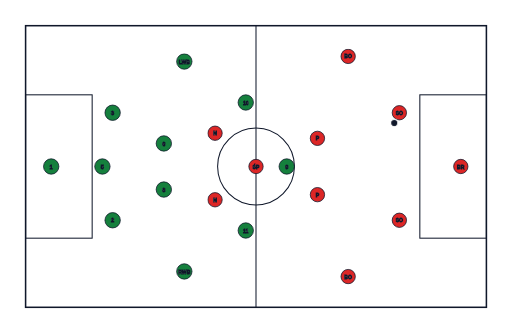
t = 0.00 s
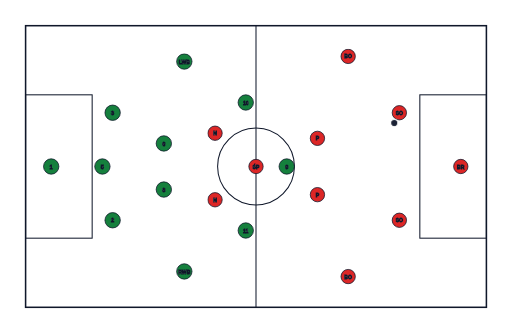
t = 1.05 s
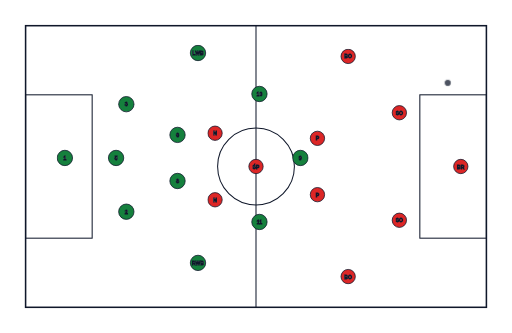
t = 2.45 s
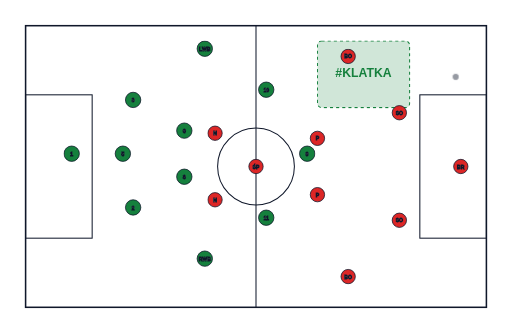
t = 3.76 s
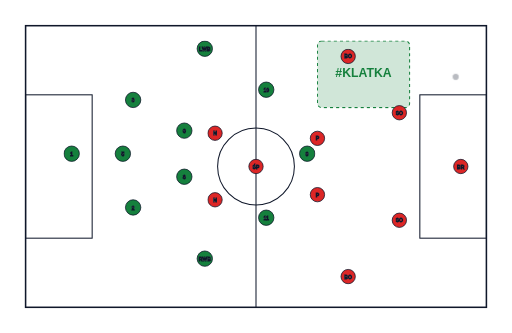
t = 4.38 s
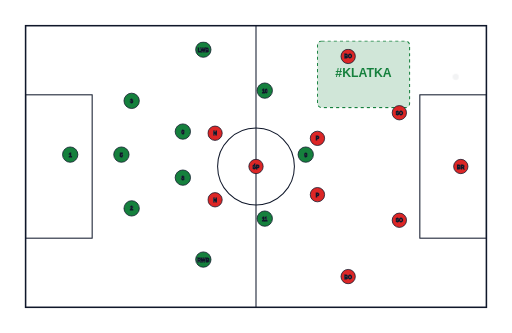
t = 5.86 s

The animated SVG that drew these frames (rendered in a browser with its animation timeline set to each time). Animation: 3 CSS @keyframes rules; one cycle of 7.00 s, repeats indefinitely.

<svg viewBox="0 0 1000 650" xmlns="http://www.w3.org/2000/svg">
  <defs>
    <style>
      /* Płynne animacje przesunięcia całego zespołu przy pułapce pressingowej */
      @keyframes team-shift {
        0%, 20% { transform: translate(0, 0); }
        45%, 80% { transform: translate(40px, -25px); }
        100% { transform: translate(0, 0); }
      }
      @keyframes ball-action {
        0%, 20% { transform: translate(0, 0); }
        40%, 80% { transform: translate(120px, -90px); }
        100% { transform: translate(120px, -90px); opacity: 0; }
      }
      @keyframes zone-pulse {
        0%, 35% { opacity: 0; }
        40%, 85% { opacity: 1; }
        100% { opacity: 0; }
      }

      .anim-shift { animation: team-shift 7s infinite ease-in-out; }
      .anim-ball { animation: ball-action 7s infinite ease-in-out; }
      .anim-zone { animation: zone-pulse 7s infinite ease-in-out; }
    </style>
  </defs>

  <!-- Białe tło boiska -->
  <rect x="0" y="0" width="1000" height="650" fill="#ffffff" />
  
  <!-- Czarne linie pełnego boiska -->
  <!-- Obrys boiska -->
  <rect x="50" y="50" width="900" height="550" stroke="#0f172a" stroke-width="3" fill="none" />
  <!-- Linia środkowa -->
  <line x1="500" y1="50" x2="500" y2="600" stroke="#0f172a" stroke-width="2" />
  <!-- Koło środkowe -->
  <circle cx="500" cy="325" r="75" stroke="#0f172a" stroke-width="2" fill="none" />
  <circle cx="500" cy="325" r="4" fill="#0f172a" />
  
  <!-- Pole karne lewe -->
  <rect x="50" y="185" width="130" height="280" stroke="#0f172a" stroke-width="2" fill="none" />
  <!-- Pole karne prawe -->
  <rect x="820" y="185" width="130" height="280" stroke="#0f172a" stroke-width="2" fill="none" />

  <!-- Podświetlona strefa #KLATKA na skrzydle -->
  <g class="anim-zone">
    <rect x="620" y="80" width="180" height="130" rx="8" fill="#15803d" fill-opacity="0.2" stroke="#15803d" stroke-width="2" stroke-dasharray="6,6" />
    <text x="710" y="150" fill="#15803d" font-family="Arial, sans-serif" font-weight="900" font-size="24" text-anchor="middle">#KLATKA</text>
  </g>


  <!-- PRZECIWNIK (Czerwone kropki - ustawienie w budowie gry) -->
  <g fill="#dc2626" stroke="#0f172a" stroke-width="1.5">
    <!-- Bramkarz -->
    <circle cx="900" cy="325" r="14" /><text x="900" y="329" fill="#fff" font-family="Arial" font-weight="bold" font-size="10" text-anchor="middle">BR</text>
    <!-- Obrońcy -->
    <circle cx="780" cy="220" r="14" /><text x="780" y="224" fill="#fff" font-family="Arial" font-weight="bold" font-size="10" text-anchor="middle">SO</text>
    <circle cx="780" cy="430" r="14" /><text x="780" y="434" fill="#fff" font-family="Arial" font-weight="bold" font-size="10" text-anchor="middle">SO</text>
    <circle cx="680" cy="110" r="14" /><text x="680" y="114" fill="#fff" font-family="Arial" font-weight="bold" font-size="10" text-anchor="middle">BO</text>
    <circle cx="680" cy="540" r="14" /><text x="680" y="544" fill="#fff" font-family="Arial" font-weight="bold" font-size="10" text-anchor="middle">BO</text>
    <!-- Pomocnicy -->
    <circle cx="620" cy="270" r="14" /><text x="620" y="274" fill="#fff" font-family="Arial" font-weight="bold" font-size="10" text-anchor="middle">P</text>
    <circle cx="620" cy="380" r="14" /><text x="620" y="384" fill="#fff" font-family="Arial" font-weight="bold" font-size="10" text-anchor="middle">P</text>
    <circle cx="500" cy="325" r="14" /><text x="500" y="329" fill="#fff" font-family="Arial" font-weight="bold" font-size="10" text-anchor="middle">ŚP</text>
    <!-- Napastnicy -->
    <circle cx="420" cy="260" r="14" /><text x="420" y="264" fill="#fff" font-family="Arial" font-weight="bold" font-size="10" text-anchor="middle">N</text>
    <circle cx="420" cy="390" r="14" /><text x="420" y="394" fill="#fff" font-family="Arial" font-weight="bold" font-size="10" text-anchor="middle">N</text>
  </g>


  <!-- NASz ZESPÓŁ: OLIMPIA GRUDZIĄDZ (System 1-3-4-3 na pełnym boisku) -->
  <g fill="#15803d" stroke="#0f172a" stroke-width="1.5" class="anim-shift">
    <!-- 1 - Bramkarz -->
    <circle cx="100" cy="325" r="15" /><text x="100" y="329" fill="#fff" font-family="Arial" font-weight="bold" font-size="11" text-anchor="middle">1</text>
    
    <!-- Trójka Stoperów (3, 5, 2) - Rest Defense -->
    <circle cx="220" cy="220" r="15" /><text x="220" y="224" fill="#fff" font-family="Arial" font-weight="bold" font-size="11" text-anchor="middle">3</text>
    <circle cx="200" cy="325" r="15" /><text x="200" y="329" fill="#fff" font-family="Arial" font-weight="bold" font-size="11" text-anchor="middle">5</text>
    <circle cx="220" cy="430" r="15" /><text x="220" y="434" fill="#fff" font-family="Arial" font-weight="bold" font-size="11" text-anchor="middle">2</text>

    <!-- Pomoc i Wahadła (LWB, 6, 8, RWB) -->
    <circle cx="360" cy="120" r="15" /><text x="360" y="124" fill="#fff" font-family="Arial" font-weight="bold" font-size="10" text-anchor="middle">LWB</text>
    <circle cx="320" cy="280" r="15" /><text x="320" y="284" fill="#fff" font-family="Arial" font-weight="bold" font-size="11" text-anchor="middle">6</text>
    <circle cx="320" cy="370" r="15" /><text x="320" y="374" fill="#fff" font-family="Arial" font-weight="bold" font-size="11" text-anchor="middle">8</text>
    <circle cx="360" cy="530" r="15" /><text x="360" y="534" fill="#fff" font-family="Arial" font-weight="bold" font-size="10" text-anchor="middle">RWB</text>

    <!-- Trójka Ataku (10, 9, 11) -->
    <circle cx="480" cy="200" r="15" /><text x="480" y="204" fill="#fff" font-family="Arial" font-weight="bold" font-size="10" text-anchor="middle">10</text>
    <circle cx="560" cy="325" r="15" /><text x="560" y="329" fill="#fff" font-family="Arial" font-weight="bold" font-size="11" text-anchor="middle">9</text>
    <circle cx="480" cy="450" r="15" /><text x="480" y="454" fill="#fff" font-family="Arial" font-weight="bold" font-size="10" text-anchor="middle">11</text>
  </g>

  <!-- Piłka (Przemieszczająca się do bocznego sektora) -->
  <circle class="ball anim-ball" cx="770" cy="240" r="7" fill="#0f172a" stroke="#ffffff" stroke-width="2" />

</svg>
